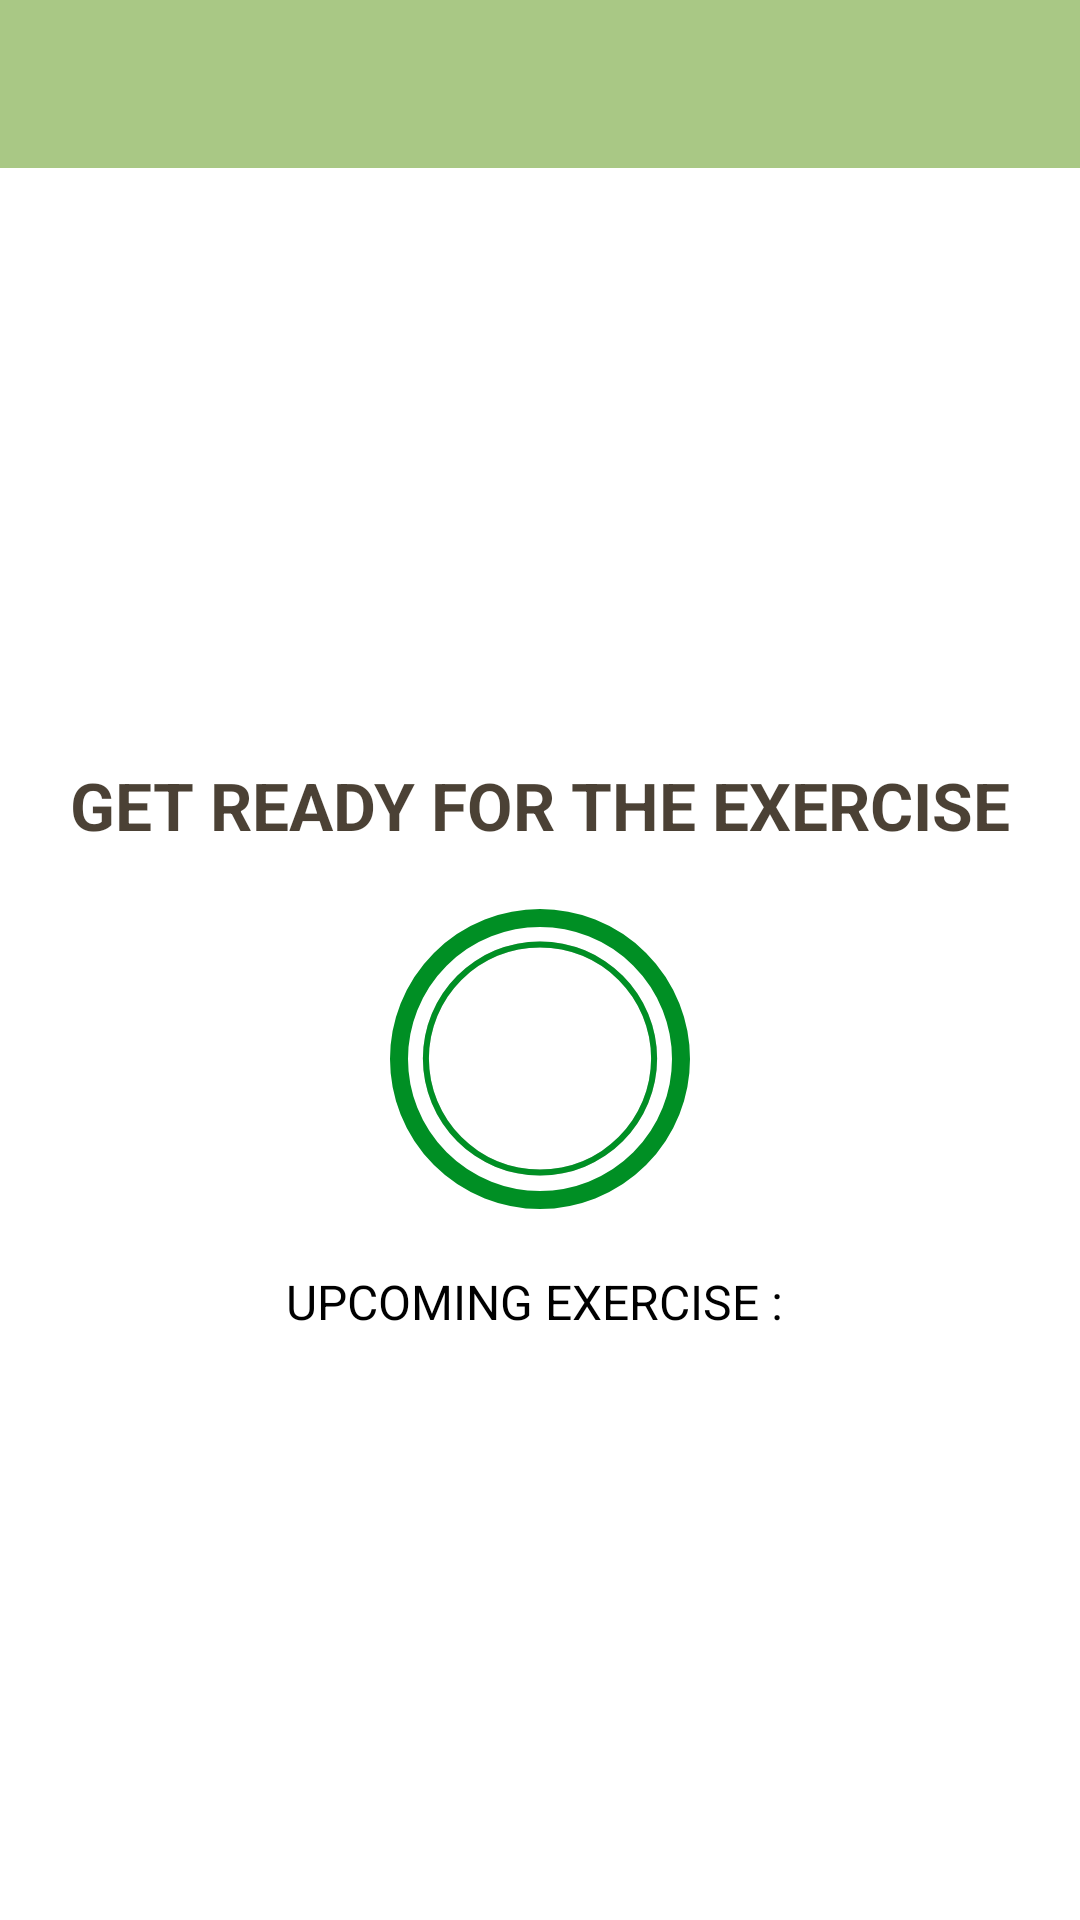

Produce the Android XML layout that renders to this screen, including the resource entries it uses.
<!-- AndroidManifest.xml: activity theme Theme.MaterialComponents.Light.NoActionBar -->
<!-- res/layout/activity_exercise.xml -->
<?xml version="1.0" encoding="utf-8"?>
<androidx.constraintlayout.widget.ConstraintLayout xmlns:android="http://schemas.android.com/apk/res/android"
    xmlns:app="http://schemas.android.com/apk/res-auto"
    xmlns:tools="http://schemas.android.com/tools"
    android:layout_width="match_parent"
    android:layout_height="match_parent"
    tools:context=".ExerciseActivity">

    <androidx.appcompat.widget.Toolbar
        android:id="@+id/toolbarExercise"
        app:layout_constraintTop_toTopOf="parent"
        android:theme="@style/ToolbarTheme"
        android:layout_width="match_parent"
        android:layout_height="?android:attr/actionBarSize"
        android:background="#A9C885"
        app:titleTextColor="@color/colorPrimary"
    />

    <TextView
        android:id="@+id/tvTitle"
        android:layout_width="wrap_content"
        android:layout_height="wrap_content"
        android:text="GET READY FOR THE EXERCISE"
        android:paddingBottom="20dp"
        android:textSize="22sp"
        android:textColor="@color/Brownish"
        android:textStyle="bold"
        app:layout_constraintBottom_toTopOf="@id/flRestView"
        app:layout_constraintEnd_toEndOf="parent"
        app:layout_constraintStart_toStartOf="parent"/>
    
    <FrameLayout
        android:id="@+id/flRestView"
        android:layout_width="100dp"
        android:layout_height="100dp"
        android:layout_marginTop="10dp"
        android:background="@drawable/item_circular_color_accent_border"
        app:layout_constraintBottom_toBottomOf="parent"
        app:layout_constraintEnd_toEndOf="parent"
        app:layout_constraintStart_toStartOf="parent"
        app:layout_constraintTop_toBottomOf="@+id/toolbarExercise" >

        <ProgressBar
            android:id="@+id/progressBar"
            style="?android:attr/progressBarStyleHorizontal"
            android:layout_width="100dp"
            android:layout_height="95dp"
            android:layout_gravity="center"
            android:background="@drawable/circular_progress_gray"
            android:indeterminate="false"
            android:max="10"
            android:progress="100"
            android:progressDrawable="@drawable/circular_progress_bar"
            android:rotation="-90" />

        <LinearLayout
            android:layout_width="60dp"
            android:layout_height="60dp"
            android:layout_gravity="center"
            android:background="@drawable/item_circular_color_accent_background"
            android:gravity="center">
            <TextView
                android:id="@+id/tvTimer"
                android:layout_width="wrap_content"
                android:layout_height="wrap_content"
                android:textColor="#FFFFFF"
                android:textStyle="bold"
                android:textSize="25dp"
                android:text="10"/>
        </LinearLayout>

    </FrameLayout>

    <TextView
        app:layout_constraintTop_toBottomOf="@id/flRestView"
        android:id="@+id/tvUpcomingLabel"
        android:layout_width="wrap_content"
        android:layout_height="wrap_content"
        app:layout_constraintStart_toStartOf="parent"
        app:layout_constraintEnd_toEndOf="parent"
        android:layout_marginTop="20dp"
        android:textColor="@color/black"
        app:layout_constraintBottom_toTopOf="@id/tvUpcomingExerciseName"
        android:text="UPCOMING EXERCISE : "
        android:textSize="16sp" />

    <TextView
        app:layout_constraintTop_toBottomOf="@id/tvUpcomingLabel"
        android:id="@+id/tvUpcomingExerciseName"
        android:layout_width="wrap_content"
        android:layout_height="wrap_content"
        app:layout_constraintStart_toStartOf="parent"
        app:layout_constraintEnd_toEndOf="parent"
        android:layout_marginTop="5dp"
        android:textColor="@color/Brownish"
        android:textSize="22sp"
        android:textStyle="bold"
        tools:text="Exercise Name" />



    <ImageView
        android:id="@+id/ivImage"
        android:layout_width="match_parent"
        android:layout_height="0dp"
        android:scaleType="fitXY"
        android:src="@drawable/ic_jumping_jacks"
        android:visibility="invisible"
        app:layout_constraintBottom_toTopOf="@id/tvExerciseName"
        app:layout_constraintTop_toBottomOf="@id/toolbarExercise" />


    <TextView
        android:id="@+id/tvExerciseName"
        android:layout_width="wrap_content"
        android:layout_height="wrap_content"
        android:text="ExerciseName"
        android:textColor="@color/Brownish"
        android:textSize="22sp"
        android:textStyle="bold"
        android:visibility="gone"
        app:layout_constraintBottom_toBottomOf="@id/flExerciseView"
        app:layout_constraintEnd_toEndOf="parent"
        app:layout_constraintStart_toStartOf="parent"
        app:layout_constraintTop_toBottomOf="@id/ivImage"
        tools:visibility="visible" />

    <FrameLayout
        android:id="@+id/flExerciseView"
        android:layout_width="100dp"
        android:layout_height="100dp"
        android:layout_marginTop="10dp"
        android:visibility="gone"
        tools:visibility="visible"
        android:background="@drawable/item_circular_color_accent_border"
        app:layout_constraintEnd_toEndOf="parent"
        app:layout_constraintStart_toStartOf="parent"
        app:layout_constraintTop_toBottomOf="@+id/tvExerciseName" >

        <ProgressBar
            android:id="@+id/progressBarExercise"
            style="?android:attr/progressBarStyleHorizontal"
            android:layout_width="100dp"
            android:layout_height="95dp"
            android:layout_gravity="center"
            android:background="@drawable/circular_progress_gray"
            android:indeterminate="false"
            android:max="30"
            android:progress="100"
            android:progressDrawable="@drawable/circular_progress_bar"
            android:rotation="-90" />

        <LinearLayout
            android:layout_width="60dp"
            android:layout_height="60dp"
            android:layout_gravity="center"
            android:background="@drawable/item_circular_color_accent_background"
            android:gravity="center">
            <TextView
                android:id="@+id/tvTimerExercise"
                android:layout_width="wrap_content"
                android:layout_height="wrap_content"
                android:textColor="#FFFFFF"
                android:textStyle="bold"
                android:textSize="25sp"
                android:text="30"/>
        </LinearLayout>
    </FrameLayout>

    <androidx.recyclerview.widget.RecyclerView
        android:id="@+id/rvExerciseStatus"
        android:layout_width="wrap_content"
        android:layout_height="wrap_content"
        android:layout_margin="5dp"
        app:layout_constraintStart_toStartOf="parent"
        app:layout_constraintEnd_toEndOf="parent"
        app:layout_constraintTop_toBottomOf="@id/flExerciseView"
        app:layout_constraintBottom_toBottomOf="parent"
        />

</androidx.constraintlayout.widget.ConstraintLayout>
<!-- resources referenced by this layout -->
<resources>
  <color name="Brownish">#D1231709</color>
  <color name="black">#FF000000</color>
  <color name="colorPrimary">#B2212121</color>
  <!-- drawable circular_progress_bar (drawable) -->
  <?xml version="1.0" encoding="utf-8"?>
  <layer-list xmlns:android="http://schemas.android.com/apk/res/android">
  
      <item>
          <shape
              android:innerRadiusRatio="2.7"
              android:shape="ring"
              android:thicknessRatio="50.0"
              android:useLevel="true">
  
              <solid android:color="@color/colorAccent"/>
          </shape>
      </item>
  
  </layer-list>
  <!-- drawable circular_progress_gray (drawable) -->
  <?xml version="1.0" encoding="utf-8"?>
  <layer-list xmlns:android="http://schemas.android.com/apk/res/android">
  
      <item>
          <shape
              android:innerRadiusRatio="2.7"
              android:shape="ring"
              android:thicknessRatio="50.0"
              android:useLevel="false">
  
              <solid android:color="@color/lightGrey"/>
          </shape>
      </item>
  
  </layer-list>
  <!-- drawable ic_jumping_jacks: png bitmap (drawable, 91789 bytes) -->
  <!-- drawable item_circular_color_accent_border (drawable) -->
  <?xml version="1.0" encoding="utf-8"?>
  <shape xmlns:android="http://schemas.android.com/apk/res/android"
      android:shape="oval"
      >
      <stroke
          android:width="6dp"
          android:color="@color/colorAccent"
          />
      <solid
          android:color="@color/white"/>
  
  
  </shape>
  <style name="ToolbarTheme" parent="@style/ThemeOverlay.AppCompat.ActionBar">
          <item name="colorControlNormal">@color/toolbar_color_control_normal</item>
  
         </style>
  <color name="colorAccent">#008F24</color>
  <color name="lightGrey">#C4C4C4</color>
  <color name="white">#FFFFFFFF</color>
  <color name="toolbar_color_control_normal">#000000</color>
</resources>
